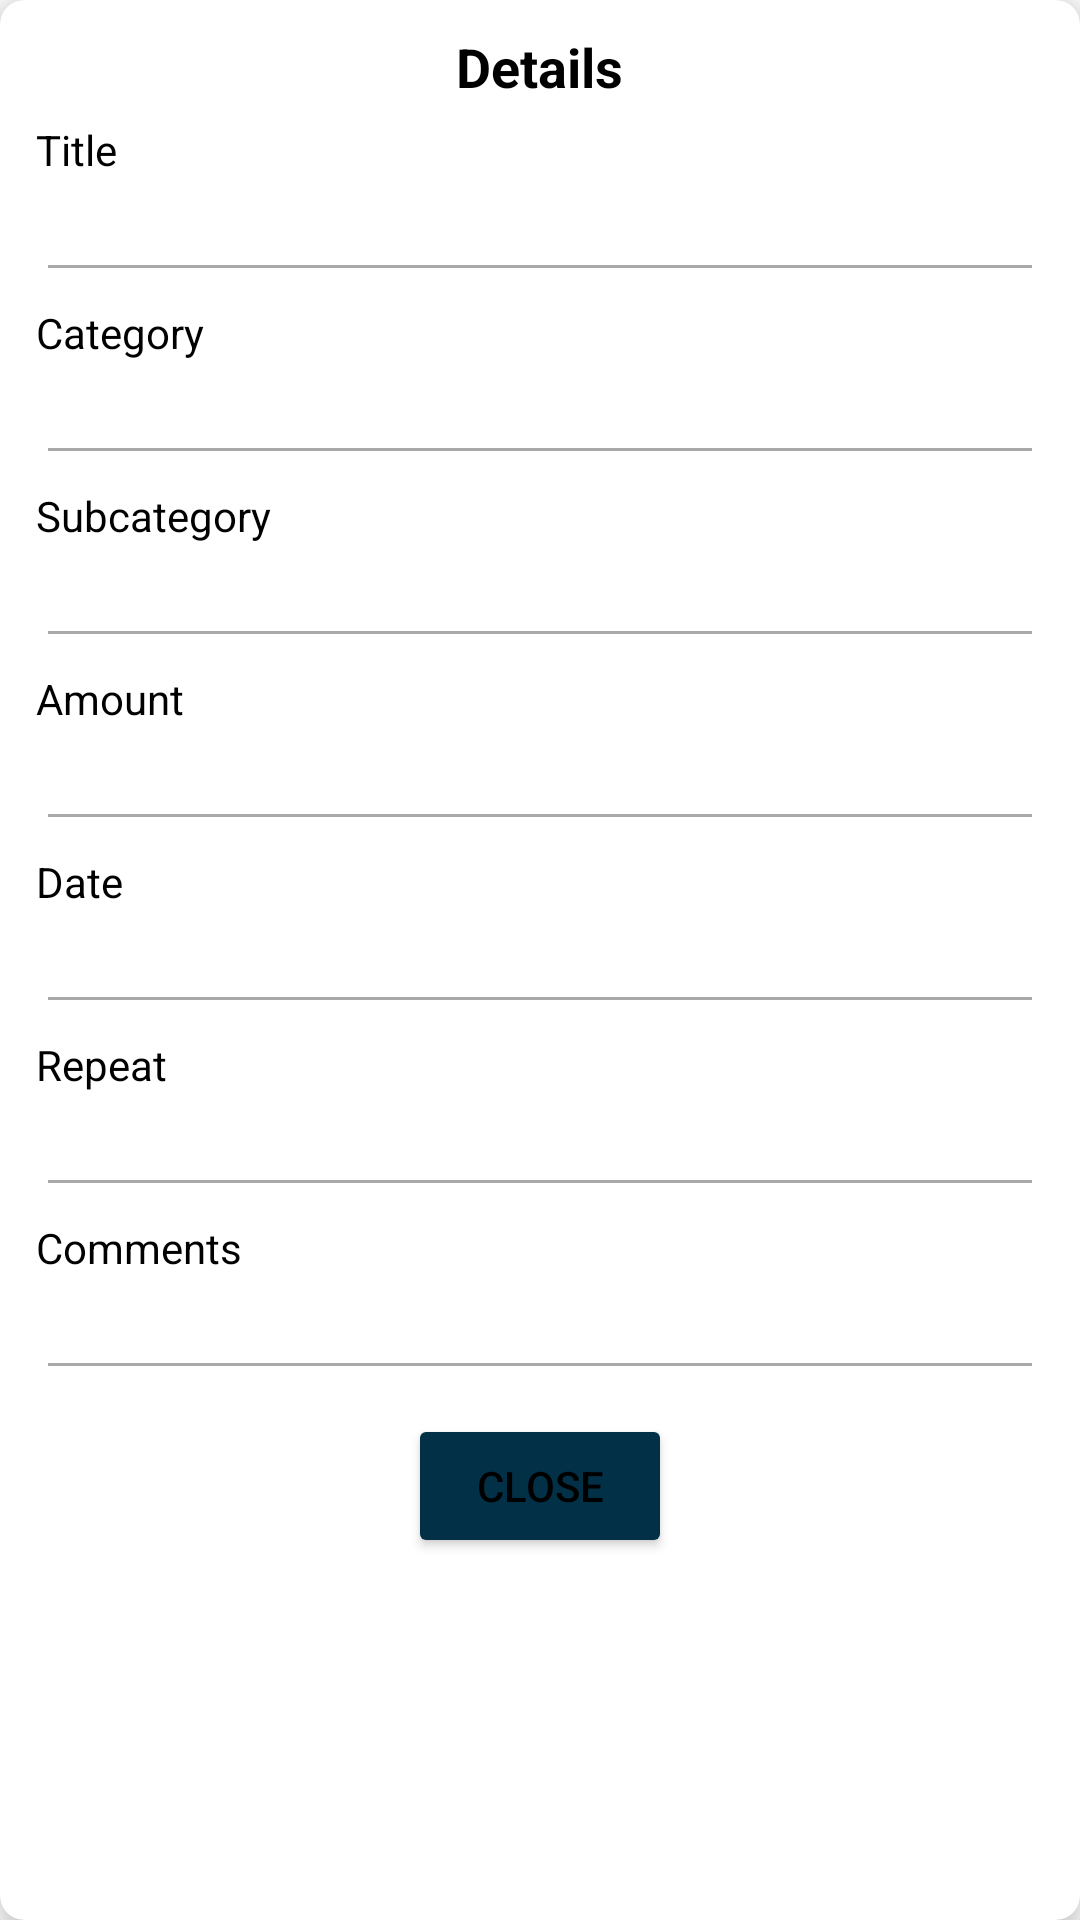

Produce the Android XML layout that renders to this screen, including the resource entries it uses.
<!-- AndroidManifest.xml: application theme Theme.SmartStackBills -->
<!-- res/layout/dialog_box_income_calendar.xml -->
<?xml version="1.0" encoding="utf-8"?>
<androidx.cardview.widget.CardView xmlns:android="http://schemas.android.com/apk/res/android"
    xmlns:app="http://schemas.android.com/apk/res-auto"
    android:layout_width="match_parent"
    android:layout_height="wrap_content"
    app:cardElevation="8dp"
    app:cardCornerRadius="8dp"
    android:layout_margin="8dp"
    android:padding="8dp">

    <ScrollView
        android:layout_width="match_parent"
        android:layout_height="wrap_content">

        <LinearLayout
            android:layout_width="match_parent"
            android:layout_height="wrap_content"
            android:orientation="vertical"
            android:padding="8dp">

            
            <RelativeLayout
                android:layout_width="match_parent"
                android:layout_height="wrap_content"
                android:paddingBottom="4dp">

                <TextView
                    android:layout_width="wrap_content"
                    android:layout_height="wrap_content"
                    android:text="@string/details"
                    android:textSize="18sp"
                    android:textStyle="bold"
                    android:textColor="@android:color/black"
                    android:layout_centerInParent="true"/>

            </RelativeLayout>

            
            <LinearLayout
                android:layout_width="match_parent"
                android:layout_height="wrap_content"
                android:orientation="vertical"
                android:padding="4dp">

                
                <TextView
                    android:layout_width="wrap_content"
                    android:layout_height="wrap_content"
                    android:text="@string/title"
                    android:textSize="14sp"
                    android:textColor="@android:color/black" />

                <EditText
                    android:id="@+id/edtTitleDialogIncomeCalendar"
                    android:layout_width="match_parent"
                    android:layout_height="wrap_content"
                    android:enabled="false"
                    android:layout_marginTop="2dp"
                    android:textSize="14sp"
                    android:textStyle="bold"
                    android:textColor="@android:color/black"/>

                
                <TextView
                    android:layout_width="wrap_content"
                    android:layout_height="wrap_content"
                    android:text="@string/categorydbx"
                    android:layout_marginTop="4dp"
                    android:textSize="14sp"
                    android:textColor="@android:color/black" />

                <EditText
                    android:id="@+id/edtCategoryDialogIncomeCalendar"
                    android:layout_width="match_parent"
                    android:layout_height="wrap_content"
                    android:enabled="false"
                    android:layout_marginTop="2dp"
                    android:textSize="14sp"
                    android:textStyle="bold"
                    android:textColor="@android:color/black"/>

                
                <TextView
                    android:layout_width="wrap_content"
                    android:layout_height="wrap_content"
                    android:text="@string/subcategory"
                    android:layout_marginTop="4dp"
                    android:textSize="14sp"
                    android:textColor="@android:color/black" />

                <EditText
                    android:id="@+id/edtSubcategoryDialogIncomeCalendar"
                    android:layout_width="match_parent"
                    android:layout_height="wrap_content"
                    android:enabled="false"
                    android:layout_marginTop="2dp"
                    android:textSize="14sp"
                    android:textStyle="bold"
                    android:textColor="@android:color/black"/>

                
                <TextView
                    android:layout_width="wrap_content"
                    android:layout_height="wrap_content"
                    android:text="@string/amount"
                    android:layout_marginTop="4dp"
                    android:textSize="14sp"
                    android:textColor="@android:color/black" />

                <EditText
                    android:id="@+id/edtAmountDialogIncomeCalendar"
                    android:layout_width="match_parent"
                    android:layout_height="wrap_content"
                    android:enabled="false"
                    android:layout_marginTop="2dp"
                    android:textSize="14sp"
                    android:textStyle="bold"
                    android:textColor="@android:color/black"/>

                
                <TextView
                    android:layout_width="wrap_content"
                    android:layout_height="wrap_content"
                    android:text="@string/date"
                    android:layout_marginTop="4dp"
                    android:textSize="14sp"
                    android:textColor="@android:color/black" />

                <EditText
                    android:id="@+id/edtDateDialogIncomeCalendar"
                    android:layout_width="match_parent"
                    android:layout_height="wrap_content"
                    android:enabled="false"
                    android:layout_marginTop="2dp"
                    android:textSize="14sp"
                    android:textStyle="bold"
                    android:textColor="@android:color/black"/>

                
                <TextView
                    android:layout_width="wrap_content"
                    android:layout_height="wrap_content"
                    android:text="@string/repeat"
                    android:layout_marginTop="4dp"
                    android:textSize="14sp"
                    android:textColor="@android:color/black" />

                <EditText
                    android:id="@+id/edtRepeatDialogIncomeCalendar"
                    android:layout_width="match_parent"
                    android:layout_height="wrap_content"
                    android:enabled="false"
                    android:layout_marginTop="2dp"
                    android:textSize="14sp"
                    android:textStyle="bold"
                    android:textColor="@android:color/black"/>

                
                <TextView
                    android:layout_width="wrap_content"
                    android:layout_height="wrap_content"
                    android:text="@string/comments"
                    android:layout_marginTop="4dp"
                    android:textSize="14sp"
                    android:textColor="@android:color/black" />

                <EditText
                    android:id="@+id/edtCommentDialogIncomeCalendar"
                    android:layout_width="match_parent"
                    android:layout_height="wrap_content"
                    android:enabled="false"
                    android:layout_marginTop="2dp"
                    android:textSize="14sp"
                    android:textStyle="bold"
                    android:textColor="@android:color/black"/>

                <ImageView
                    android:id="@+id/edtAttachmentDialogIncomeCalendar"
                    android:layout_width="match_parent"
                    android:layout_height="180dp"
                    android:layout_marginTop="10dp"
                    android:adjustViewBounds="true"
                    android:contentDescription="@string/income_attachment"
                    android:scaleType="centerCrop"
                    android:visibility="gone" />
            </LinearLayout>

            
            <RelativeLayout
                android:layout_width="match_parent"
                android:layout_height="wrap_content"
                android:paddingTop="8dp">

                <Button
                    android:id="@+id/btnCloseDialogIncomeCalendar"
                    android:layout_width="wrap_content"
                    android:layout_height="wrap_content"
                    android:text="@string/close"
                    android:textSize="14sp"
                    app:backgroundTint="#023047"
                    android:layout_centerInParent="true" />

            </RelativeLayout>
        </LinearLayout>
    </ScrollView>
</androidx.cardview.widget.CardView>
<!-- resources referenced by this layout -->
<resources>
  <string name="amount">Amount</string>
  <string name="categorydbx">Category</string>
  <string name="close">Close</string>
  <string name="comments">Comments</string>
  <string name="date">Date</string>
  <string name="details">Details</string>
  <string name="income_attachment">Income attachment</string>
  <string name="repeat">Repeat</string>
  <string name="subcategory">Subcategory</string>
  <string name="title">Title</string>
  <style name="Theme.SmartStackBills" parent="Base.Theme.SmartStackBills" />
  <style name="Base.Theme.SmartStackBills" parent="Theme.MaterialComponents.DayNight.NoActionBar">
          
          <item name="colorPrimary">@color/colorPrimary</item>
          <item name="colorOnPrimary">@color/white</item>
  
          
          <item name="colorSecondary">@color/colorAccent</item>
          <item name="colorOnSecondary">@color/white</item>
  
          
  
          <item name="colorSurface">@color/surfaceColor</item>
  
          
          <item name="android:textColorPrimary">@color/textPrimary</item>
          <item name="android:textColorSecondary">@color/textSecondary</item>
  
          
          <item name="shapeAppearanceSmallComponent">@style/ShapeAppearance.Material3.SmallComponent</item>
          <item name="shapeAppearanceMediumComponent">@style/ShapeAppearance.Material3.MediumComponent</item>
          <item name="shapeAppearanceLargeComponent">@style/ShapeAppearance.Material3.LargeComponent</item>
      </style>
  <color name="colorPrimary">#FB8500</color>
  <color name="white">#FFFFFF</color>
  <color name="colorAccent">#023047</color>
  <color name="surfaceColor">#F0F0F0</color>
  <color name="textPrimary">#FF000000</color>
  <color name="textSecondary">#A9A9A9</color>
</resources>
